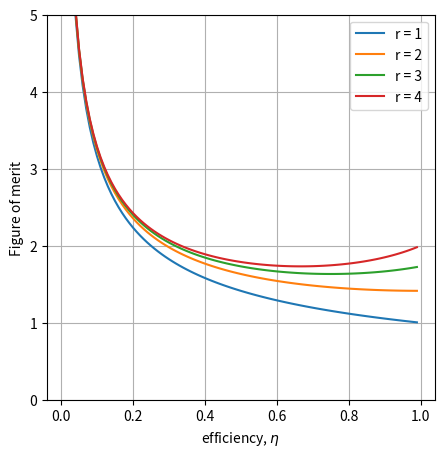

This figure's Python source: (Note: this script raises an exception after producing the figure.)
#!/usr/bin/env python
import matplotlib.pyplot as plt
import numpy as np

def fom( r, eff ):
    return np.sqrt( r / ( np.square(eff) + r * eff * ((1 - eff))))

def min_fom( f ):
    return 2 * np.sqrt( (r - 1 ) / r ) 

effs = np.arange( 0.01, 1 , 0.01 )

fom_1 = lambda x: fom( 1, x )
fom_2 = lambda x: fom( 2, x )
fom_3 = lambda x: fom( 3, x )
fom_4 = lambda x: fom( 4, x )


#create canvas
fig,ax = plt.subplots(figsize = [5,5]  )

ax.grid( 'on' )
ax.set_xlabel( r'efficiency, $\eta$' )
ax.set_ylabel( r'Figure of merit')


ax.plot( effs, fom_1(effs), label = 'r = 1')
ax.plot( effs, fom_2(effs), label = 'r = 2')
ax.plot( effs, fom_3(effs), label = 'r = 3')
ax.plot( effs, fom_4(effs), label = 'r = 4')

lines, labels = ax.get_legend_handles_labels()
ax.legend( lines, labels )

ax.set_ylim( 0, 5 )

plt.savefig( 'output/effs_fom.pdf', format = 'pdf' )
